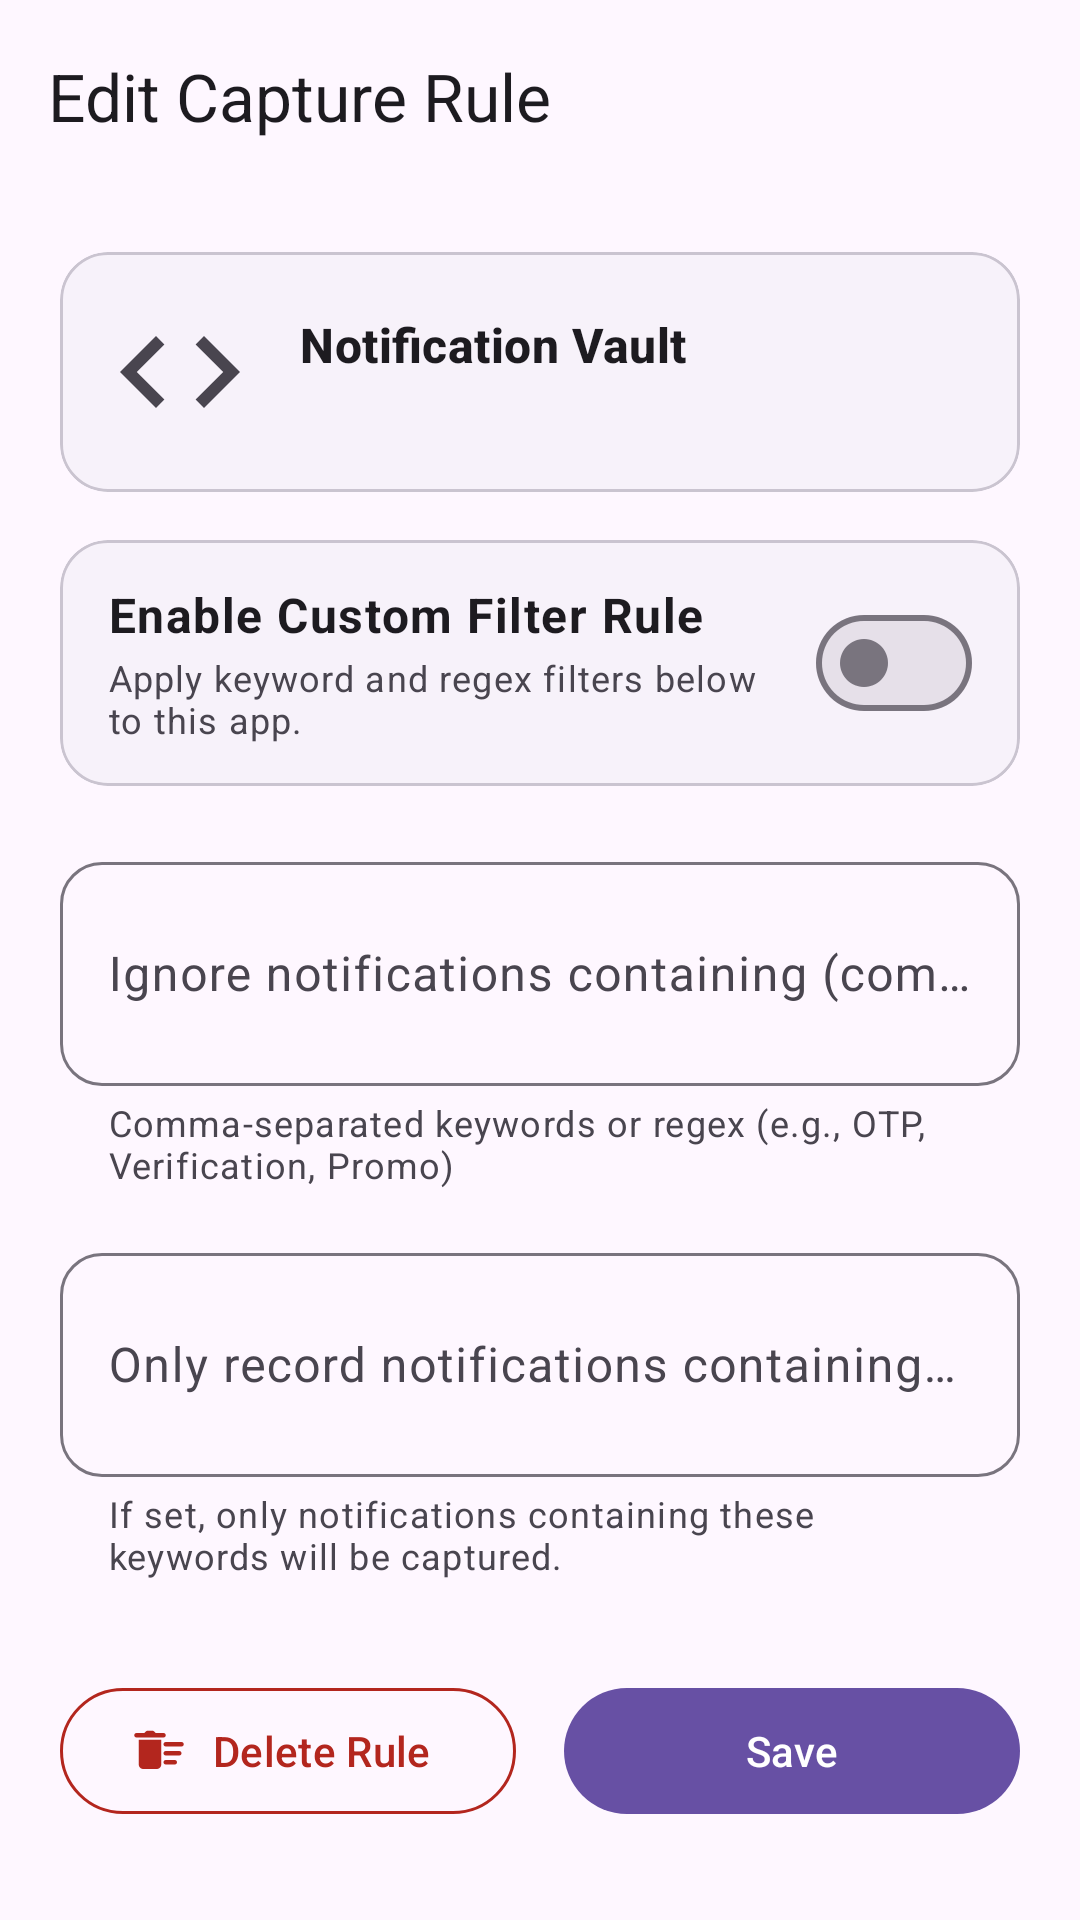

The Android layout XML behind this screen, and the referenced resources:
<!-- AndroidManifest.xml: application theme Theme.NotiVault -->
<!-- res/layout/activity_app_rule_edit.xml -->
<?xml version="1.0" encoding="utf-8"?>
<LinearLayout xmlns:android="http://schemas.android.com/apk/res/android"
    xmlns:app="http://schemas.android.com/apk/res-auto"
    android:layout_width="match_parent"
    android:layout_height="match_parent"
    android:orientation="vertical"
    android:background="?attr/colorSurface"
    android:fitsSystemWindows="true">

    
    <com.google.android.material.appbar.MaterialToolbar
        android:id="@+id/toolbar_edit_rule"
        android:layout_width="match_parent"
        android:layout_height="?attr/actionBarSize"
        android:background="?attr/colorSurface"
        app:title="@string/edit_rule_title"
        app:navigationIcon="@drawable/ic_arrow_back"
        app:titleCentered="false" />

    <ScrollView
        android:layout_width="match_parent"
        android:layout_height="0dp"
        android:layout_weight="1"
        android:fillViewport="true">

        <LinearLayout
            android:layout_width="match_parent"
            android:layout_height="wrap_content"
            android:orientation="vertical"
            android:padding="20dp">

            
            <com.google.android.material.card.MaterialCardView
                android:layout_width="match_parent"
                android:layout_height="wrap_content"
                android:layout_marginBottom="16dp"
                app:cardCornerRadius="16dp"
                app:cardElevation="0dp"
                app:strokeWidth="1dp"
                app:strokeColor="?attr/colorOutlineVariant"
                app:cardBackgroundColor="?attr/colorSurfaceContainerLow">

                <LinearLayout
                    android:layout_width="match_parent"
                    android:layout_height="wrap_content"
                    android:orientation="horizontal"
                    android:gravity="center_vertical"
                    android:padding="16dp">

                    <ImageView
                        android:id="@+id/iv_app_icon"
                        android:layout_width="48dp"
                        android:layout_height="48dp"
                        android:scaleType="fitCenter"
                        android:src="@drawable/ic_code"
                        android:contentDescription="@string/desc_app_icon" />

                    <LinearLayout
                        android:layout_width="0dp"
                        android:layout_height="wrap_content"
                        android:layout_weight="1"
                        android:orientation="vertical"
                        android:layout_marginStart="16dp">

                        <TextView
                            android:id="@+id/tv_app_name"
                            android:layout_width="wrap_content"
                            android:layout_height="wrap_content"
                            android:text="@string/app_name"
                            android:textAppearance="@style/TextAppearance.Material3.TitleMedium"
                            android:textColor="?attr/colorOnSurface"
                            android:textStyle="bold" />

                        <TextView
                            android:id="@+id/tv_package_name"
                            android:layout_width="wrap_content"
                            android:layout_height="wrap_content"
                            android:textAppearance="@style/TextAppearance.Material3.BodySmall"
                            android:textColor="?attr/colorOnSurfaceVariant"
                            android:layout_marginTop="2dp" />

                    </LinearLayout>

                </LinearLayout>

            </com.google.android.material.card.MaterialCardView>

            
            <com.google.android.material.card.MaterialCardView
                android:layout_width="match_parent"
                android:layout_height="wrap_content"
                android:layout_marginBottom="20dp"
                app:cardCornerRadius="16dp"
                app:cardElevation="0dp"
                app:strokeWidth="1dp"
                app:strokeColor="?attr/colorOutlineVariant"
                app:cardBackgroundColor="?attr/colorSurfaceContainerLow">

                <LinearLayout
                    android:layout_width="match_parent"
                    android:layout_height="wrap_content"
                    android:orientation="horizontal"
                    android:gravity="center_vertical"
                    android:paddingHorizontal="16dp"
                    android:paddingVertical="14dp">

                    <LinearLayout
                        android:layout_width="0dp"
                        android:layout_height="wrap_content"
                        android:layout_weight="1"
                        android:orientation="vertical"
                        android:layout_marginEnd="12dp">

                        <TextView
                            android:layout_width="wrap_content"
                            android:layout_height="wrap_content"
                            android:text="@string/enable_custom_filter_title"
                            android:textAppearance="@style/TextAppearance.Material3.BodyLarge"
                            android:textColor="?attr/colorOnSurface"
                            android:textStyle="bold" />

                        <TextView
                            android:layout_width="wrap_content"
                            android:layout_height="wrap_content"
                            android:text="@string/enable_custom_filter_desc"
                            android:textAppearance="@style/TextAppearance.Material3.BodySmall"
                            android:textColor="?attr/colorOnSurfaceVariant"
                            android:layout_marginTop="2dp" />

                    </LinearLayout>

                    <com.google.android.material.materialswitch.MaterialSwitch
                        android:id="@+id/switch_enable_rule"
                        android:layout_width="wrap_content"
                        android:layout_height="wrap_content" />

                </LinearLayout>

            </com.google.android.material.card.MaterialCardView>

            
            <com.google.android.material.textfield.TextInputLayout
                android:id="@+id/til_block_keywords"
                android:layout_width="match_parent"
                android:layout_height="wrap_content"
                android:hint="@string/dialog_rule_block_keywords"
                android:layout_marginBottom="16dp"
                style="@style/Widget.Material3.TextInputLayout.OutlinedBox"
                app:boxCornerRadiusTopStart="14dp"
                app:boxCornerRadiusTopEnd="14dp"
                app:boxCornerRadiusBottomStart="14dp"
                app:boxCornerRadiusBottomEnd="14dp"
                app:helperText="Comma-separated keywords or regex (e.g., OTP, Verification, Promo)">

                <com.google.android.material.textfield.TextInputEditText
                    android:id="@+id/tiet_block_keywords"
                    android:layout_width="match_parent"
                    android:layout_height="wrap_content"
                    android:inputType="textMultiLine"
                    android:minLines="2"
                    android:maxLines="4" />

            </com.google.android.material.textfield.TextInputLayout>

            
            <com.google.android.material.textfield.TextInputLayout
                android:id="@+id/til_allow_keywords"
                android:layout_width="match_parent"
                android:layout_height="wrap_content"
                android:hint="@string/dialog_rule_allow_keywords"
                android:layout_marginBottom="24dp"
                style="@style/Widget.Material3.TextInputLayout.OutlinedBox"
                app:boxCornerRadiusTopStart="14dp"
                app:boxCornerRadiusTopEnd="14dp"
                app:boxCornerRadiusBottomStart="14dp"
                app:boxCornerRadiusBottomEnd="14dp"
                app:helperText="If set, only notifications containing these keywords will be captured.">

                <com.google.android.material.textfield.TextInputEditText
                    android:id="@+id/tiet_allow_keywords"
                    android:layout_width="match_parent"
                    android:layout_height="wrap_content"
                    android:inputType="textMultiLine"
                    android:minLines="2"
                    android:maxLines="4" />

            </com.google.android.material.textfield.TextInputLayout>

            
            <LinearLayout
                android:layout_width="match_parent"
                android:layout_height="wrap_content"
                android:orientation="horizontal"
                android:gravity="center"
                android:layout_marginTop="8dp">

                <com.google.android.material.button.MaterialButton
                    android:id="@+id/btn_delete_rule"
                    style="@style/Widget.Material3.Button.OutlinedButton"
                    android:layout_width="0dp"
                    android:layout_height="50dp"
                    android:layout_weight="1"
                    android:layout_marginEnd="8dp"
                    android:text="@string/dialog_rule_delete"
                    app:icon="@drawable/ic_delete_sweep"
                    app:iconTint="?attr/colorError"
                    android:textColor="?attr/colorError"
                    app:strokeColor="?attr/colorError" />

                <com.google.android.material.button.MaterialButton
                    android:id="@+id/btn_save_rule"
                    android:layout_width="0dp"
                    android:layout_height="50dp"
                    android:layout_weight="1"
                    android:layout_marginStart="8dp"
                    android:text="@string/dialog_rule_save"
                    app:icon="@drawable/ic_check" />

            </LinearLayout>

        </LinearLayout>

    </ScrollView>

</LinearLayout>
<!-- resources referenced by this layout -->
<resources>
  <!-- drawable ic_code (drawable) -->
  <vector xmlns:android="http://schemas.android.com/apk/res/android"
      android:width="24dp"
      android:height="24dp"
      android:viewportWidth="24"
      android:viewportHeight="24"
      android:tint="?attr/colorControlNormal">
    <path
        android:fillColor="@android:color/white"
        android:pathData="M9.4,16.6L4.8,12l4.6,-4.6L8,6l-6,6l6,6L9.4,16.6zM14.6,16.6l4.6,-4.6l-4.6,-4.6L16,6l6,6l-6,6L14.6,16.6z"/>
  </vector>
  <!-- drawable ic_delete_sweep (drawable) -->
  <vector xmlns:android="http://schemas.android.com/apk/res/android"
      android:width="24dp"
      android:height="24dp"
      android:viewportWidth="24"
      android:viewportHeight="24"
      android:tint="?attr/colorControlNormal">
    <path
        android:fillColor="@android:color/white"
        android:pathData="M15,16h4c0.55,0 1,0.45 1,1s-0.45,1 -1,1h-4c-0.55,0 -1,-0.45 -1,-1S14.45,16 15,16zM15,8h7c0.55,0 1,0.45 1,1s-0.45,1 -1,1h-7c-0.55,0 -1,-0.45 -1,-1S14.45,8 15,8zM15,12h6c0.55,0 1,0.45 1,1s-0.45,1 -1,1h-6c-0.55,0 -1,-0.45 -1,-1S14.45,12 15,12zM3,18c0,1.1 0.9,2 2,2h6c1.1,0 2,-0.9 2,-2V7H3V18zM14,4h-3.5l-0.71,-0.71C9.61,3.11 9.35,3 9.09,3H6.91c-0.26,0 -0.52,0.11 -0.7,0.29L5.5,4H2C1.45,4 1,4.45 1,5s0.45,1 1,1h12c0.55,0 1,-0.45 1,-1S14.55,4 14,4z"/>
  </vector>
  <string name="app_name">Notification Vault</string>
  <string name="desc_app_icon">App Icon</string>
  <string name="dialog_rule_allow_keywords">Only record notifications containing (comma-separated):</string>
  <string name="dialog_rule_block_keywords">Ignore notifications containing (comma-separated):</string>
  <string name="dialog_rule_delete">Delete Rule</string>
  <string name="dialog_rule_save">Save</string>
  <string name="edit_rule_title">Edit Capture Rule</string>
  <string name="enable_custom_filter_desc">Apply keyword and regex filters below to this app.</string>
  <string name="enable_custom_filter_title">Enable Custom Filter Rule</string>
  <style name="Theme.NotiVault" parent="Theme.Material3.DayNight.NoActionBar">
          <item name="android:windowSoftInputMode">adjustResize</item>
          <item name="android:statusBarColor">@android:color/transparent</item>
          <item name="android:navigationBarColor">@android:color/transparent</item>
          <item name="android:windowLightStatusBar">true</item>
          <item name="preferenceTheme">@style/PreferenceThemeOverlay</item>
          <item name="switchStyle">@style/Widget.Material3.CompoundButton.Switch</item>
          <item name="android:switchStyle">@style/Widget.Material3.CompoundButton.Switch</item>
      </style>
</resources>
